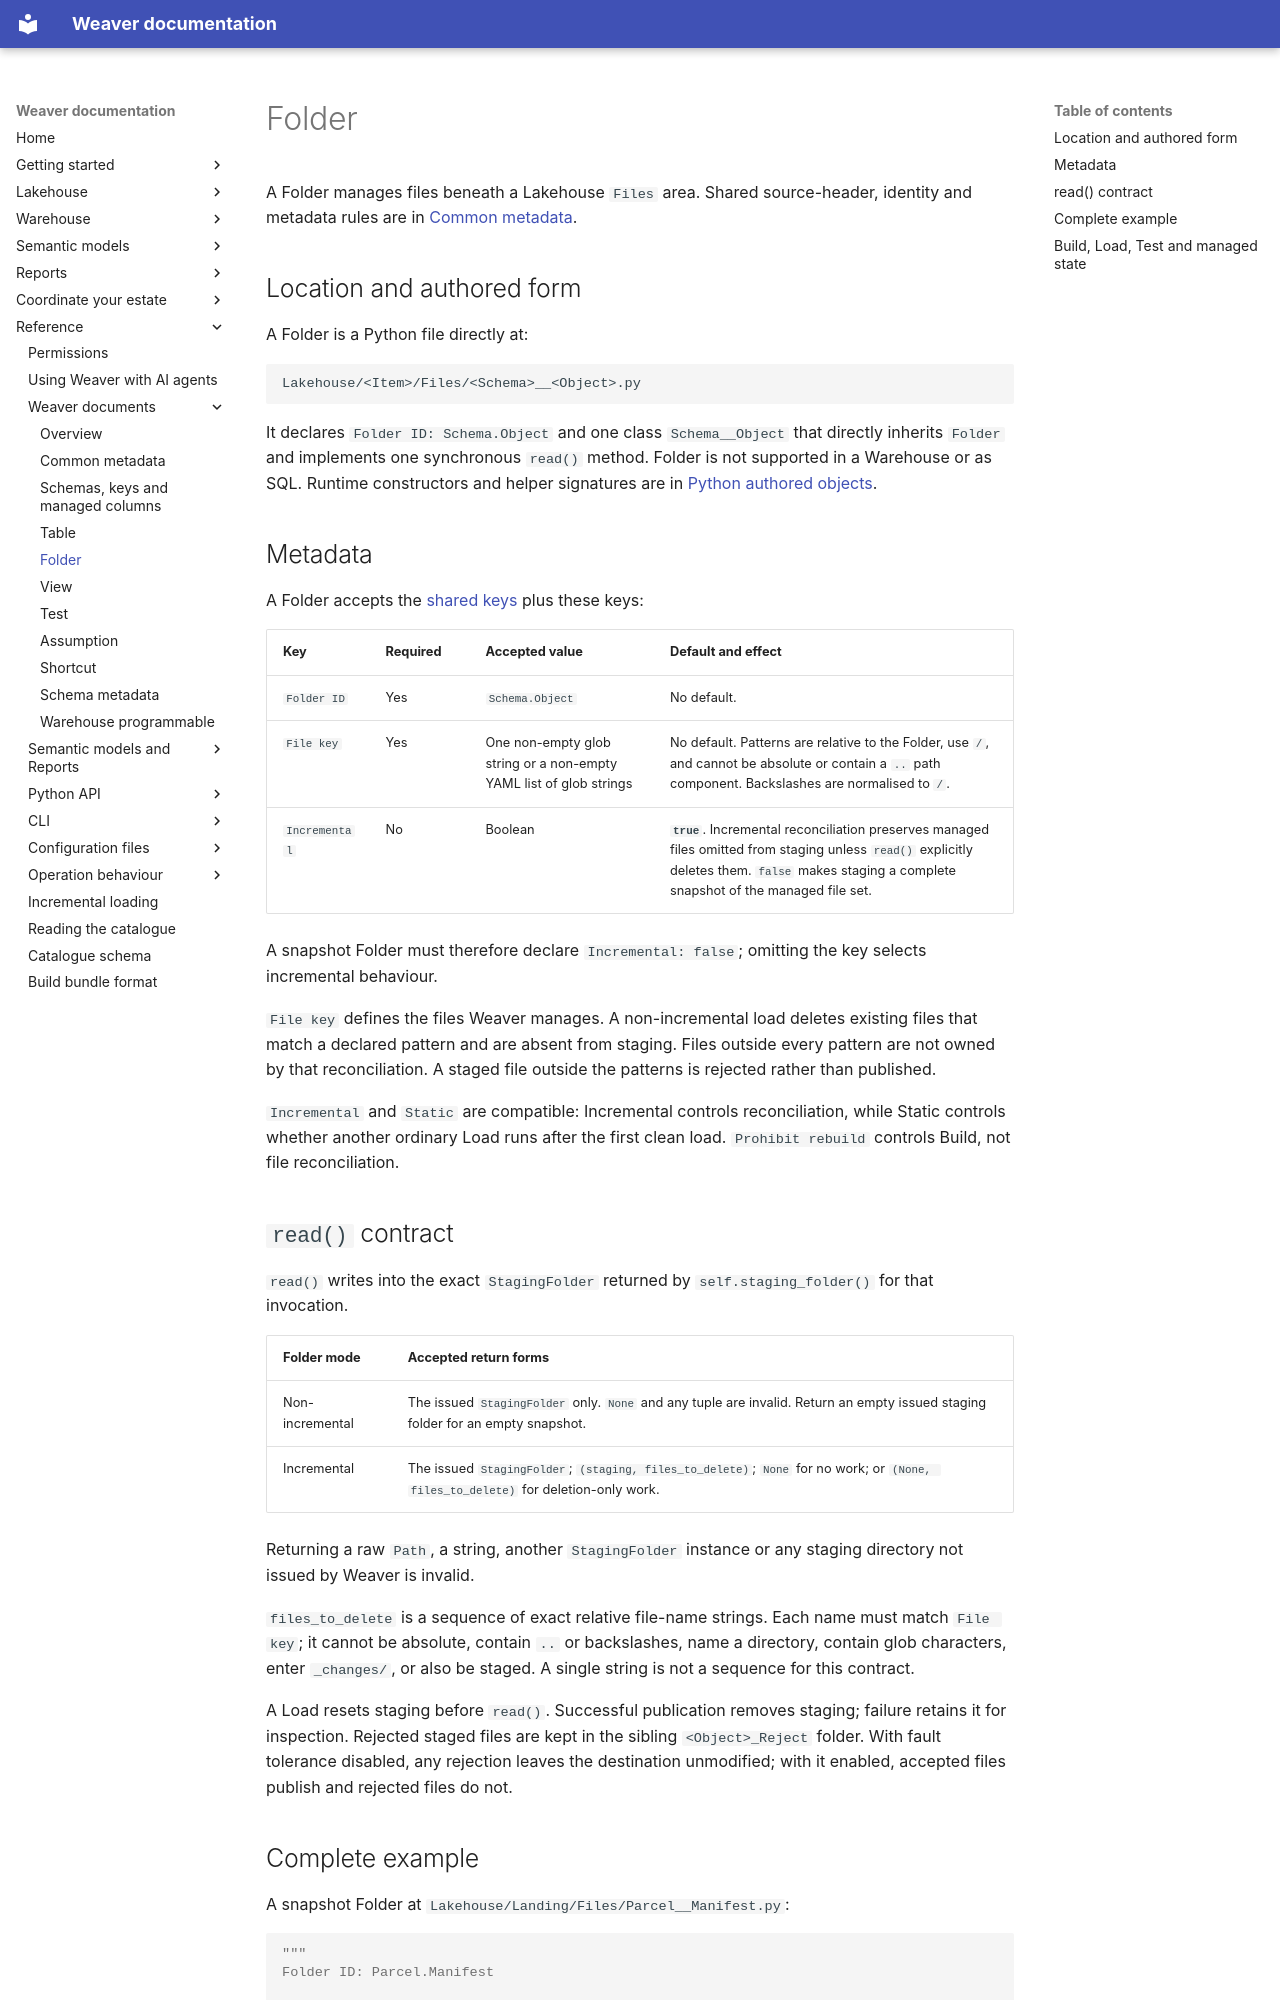

repository: weaverstack/weaverstack-docs · page: reference/weaver-documents/folder/index.html · generator: mkdocs

# Folder

A Folder manages files beneath a Lakehouse `Files` area. Shared source-header, identity and metadata rules are in [Common metadata](common-metadata.md).

## Location and authored form

A Folder is a Python file directly at:

```text
Lakehouse/<Item>/Files/<Schema>__<Object>.py
```

It declares `Folder ID: Schema.Object` and one class `Schema__Object` that directly inherits `Folder` and implements one synchronous `read()` method. Folder is not supported in a Warehouse or as SQL. Runtime constructors and helper signatures are in [Python authored objects](../python/objects.md).

## Metadata

A Folder accepts the [shared keys](common-metadata.md#shared-metadata-keys) plus these keys:

| Key | Required | Accepted value | Default and effect |
| --- | --- | --- | --- |
| `Folder ID` | Yes | `Schema.Object` | No default. |
| `File key` | Yes | One non-empty glob string or a non-empty YAML list of glob strings | No default. Patterns are relative to the Folder, use `/`, and cannot be absolute or contain a `..` path component. Backslashes are normalised to `/`. |
| `Incremental` | No | Boolean | **`true`**. Incremental reconciliation preserves managed files omitted from staging unless `read()` explicitly deletes them. `false` makes staging a complete snapshot of the managed file set. |

A snapshot Folder must therefore declare `Incremental: false`; omitting the key selects incremental behaviour.

`File key` defines the files Weaver manages. A non-incremental load deletes existing files that match a declared pattern and are absent from staging. Files outside every pattern are not owned by that reconciliation. A staged file outside the patterns is rejected rather than published.

`Incremental` and `Static` are compatible: Incremental controls reconciliation, while Static controls whether another ordinary Load runs after the first clean load. `Prohibit rebuild` controls Build, not file reconciliation.

## `read()` contract

`read()` writes into the exact `StagingFolder` returned by `self.staging_folder()` for that invocation.

| Folder mode | Accepted return forms |
| --- | --- |
| Non-incremental | The issued `StagingFolder` only. `None` and any tuple are invalid. Return an empty issued staging folder for an empty snapshot. |
| Incremental | The issued `StagingFolder`; `(staging, files_to_delete)`; `None` for no work; or `(None, files_to_delete)` for deletion-only work. |

Returning a raw `Path`, a string, another `StagingFolder` instance or any staging directory not issued by Weaver is invalid.

`files_to_delete` is a sequence of exact relative file-name strings. Each name must match `File key`; it cannot be absolute, contain `..` or backslashes, name a directory, contain glob characters, enter `_changes/`, or also be staged. A single string is not a sequence for this contract.

A Load resets staging before `read()`. Successful publication removes staging; failure retains it for inspection. Rejected staged files are kept in the sibling `<Object>_Reject` folder. With fault tolerance disabled, any rejection leaves the destination unmodified; with it enabled, accepted files publish and rejected files do not.
